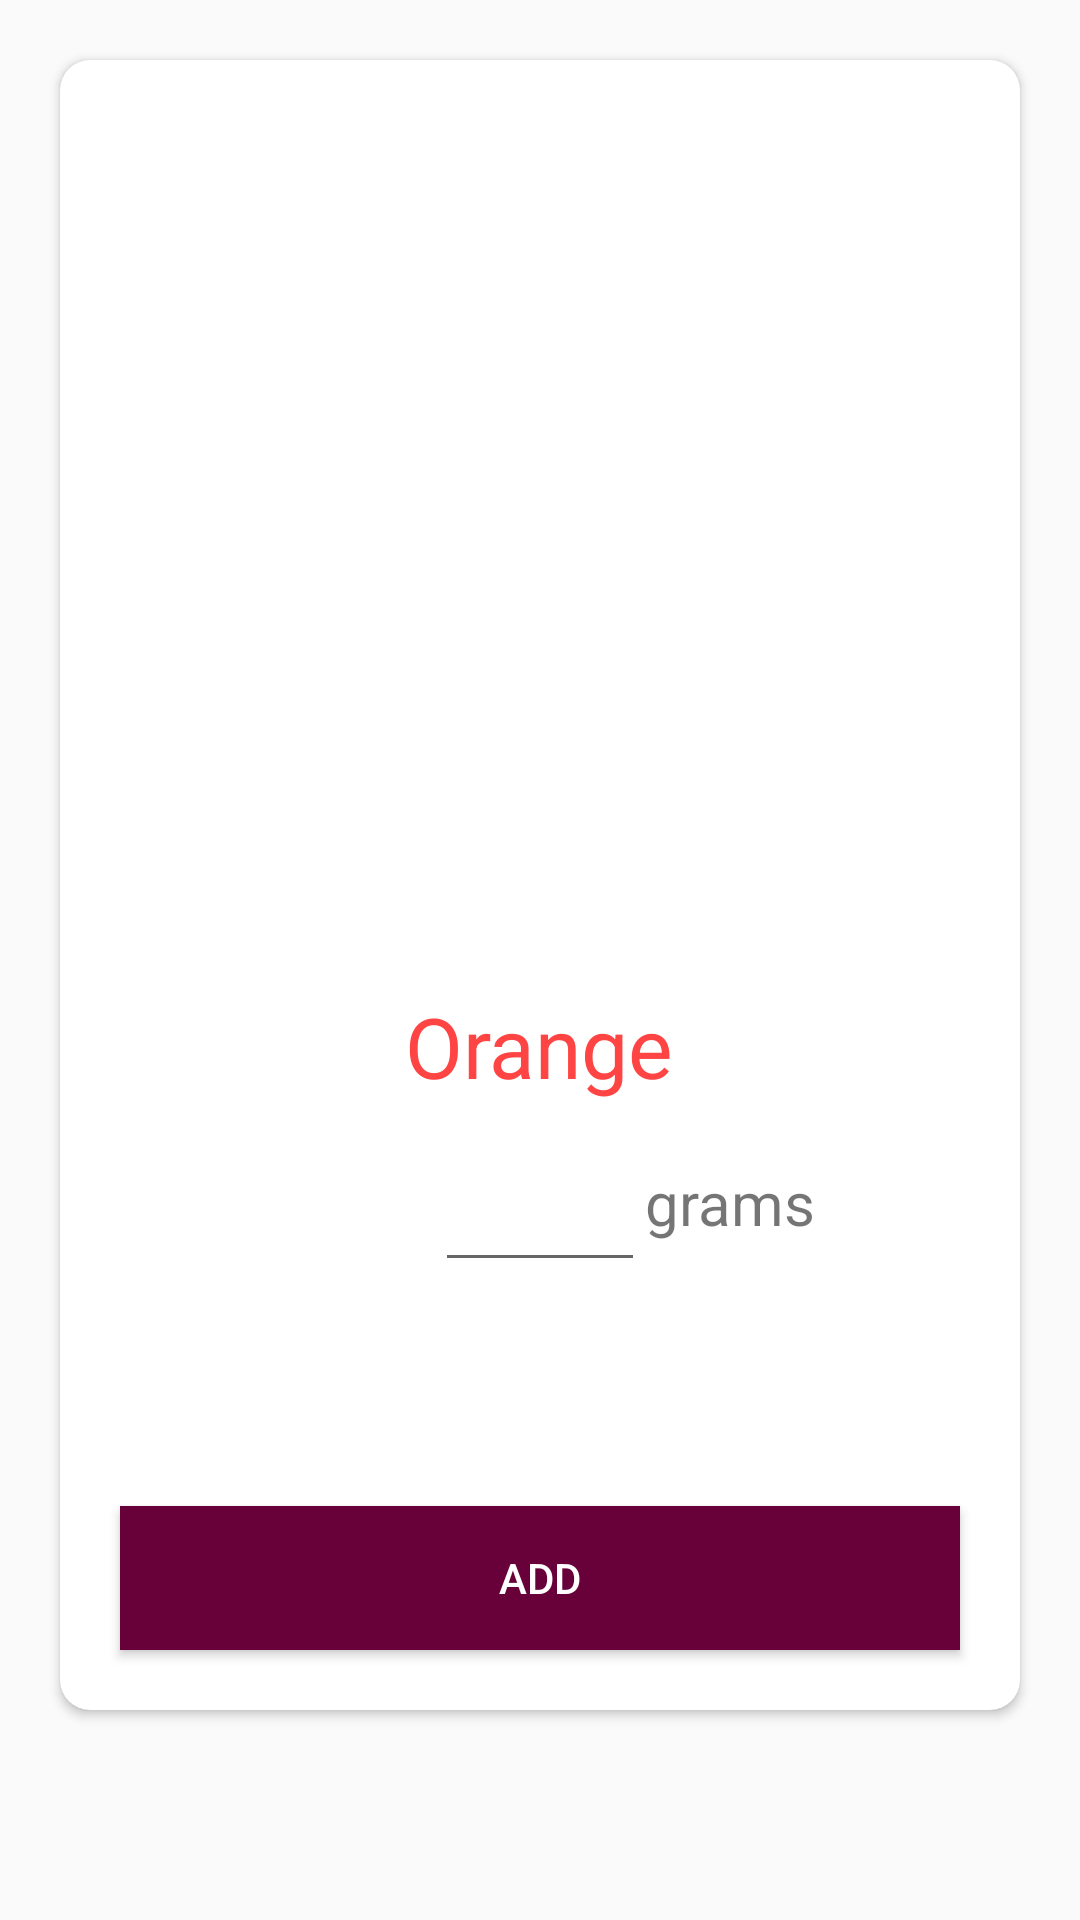

Here is an Android app screen rendered from its layout file. Give the layout XML and the strings, colors and styles it references.
<!-- AndroidManifest.xml: application theme AppTheme -->
<!-- res/layout/activity_info.xml -->
<?xml version="1.0" encoding="utf-8"?>
<RelativeLayout xmlns:android="http://schemas.android.com/apk/res/android"
    xmlns:app="http://schemas.android.com/apk/res-auto"
    xmlns:tools="http://schemas.android.com/tools"
    android:layout_width="match_parent"
    android:layout_height="match_parent"
    tools:context=".InfoActivity">

    <androidx.cardview.widget.CardView
        android:layout_width="match_parent"
        android:layout_height="550dp"
        android:layout_marginTop="70dp"
        android:layout_margin="20dp"
        app:cardCornerRadius="10dp"
        android:elevation="4dp">

        <RelativeLayout
            android:layout_width="match_parent"
            android:layout_height="match_parent">

            <ImageView
                android:layout_width="250dp"
                android:layout_height="250dp"
                android:layout_centerHorizontal="true"
                android:id="@+id/cart_imageview"
                android:layout_marginTop="20dp"
                android:src="@drawable/orange"/>
            <TextView
                android:layout_width="wrap_content"
                android:layout_height="wrap_content"
                android:id="@+id/cart_foodname"
                android:layout_marginTop="40dp"
                android:textColor="@android:color/holo_red_light"
                android:textSize="28sp"
                android:layout_below="@+id/cart_imageview"
                android:layout_centerHorizontal="true"
                android:text="Orange"/>

            <EditText
                android:layout_width="70dp"
                android:layout_height="40dp"
                android:layout_marginTop="20dp"
                android:id="@+id/cart_edittext"
                android:layout_below="@+id/cart_foodname"
                android:layout_centerHorizontal="true"
                android:inputType="number"/>

            <TextView
                android:layout_width="wrap_content"
                android:layout_height="wrap_content"
                android:text="grams"
                android:textSize="20sp"
                android:layout_toRightOf="@+id/cart_edittext"
                android:layout_below="@id/cart_foodname"
                android:layout_marginTop="20dp"/>

            <Button
                android:layout_width="match_parent"
                android:layout_height="wrap_content"
                android:layout_alignParentBottom="true"
                android:id="@+id/cart_addButton"
                android:layout_margin="20dp"
                android:text="add"
                android:background="@color/colorAccent"
                android:textColor="@android:color/white"/>
        </RelativeLayout>
    </androidx.cardview.widget.CardView>

</RelativeLayout>
<!-- resources referenced by this layout -->
<resources>
  <color name="colorAccent">#680039</color>
  <style name="AppTheme" parent="Theme.AppCompat.Light.DarkActionBar">
          
          <item name="colorPrimary">@color/colorPrimary</item>
          <item name="colorPrimaryDark">@color/colorPrimaryDark</item>
          <item name="colorAccent">@color/colorAccent</item>
      </style>
  <color name="colorPrimary">#488214</color>
  <color name="colorPrimaryDark">#324f17</color>
</resources>
